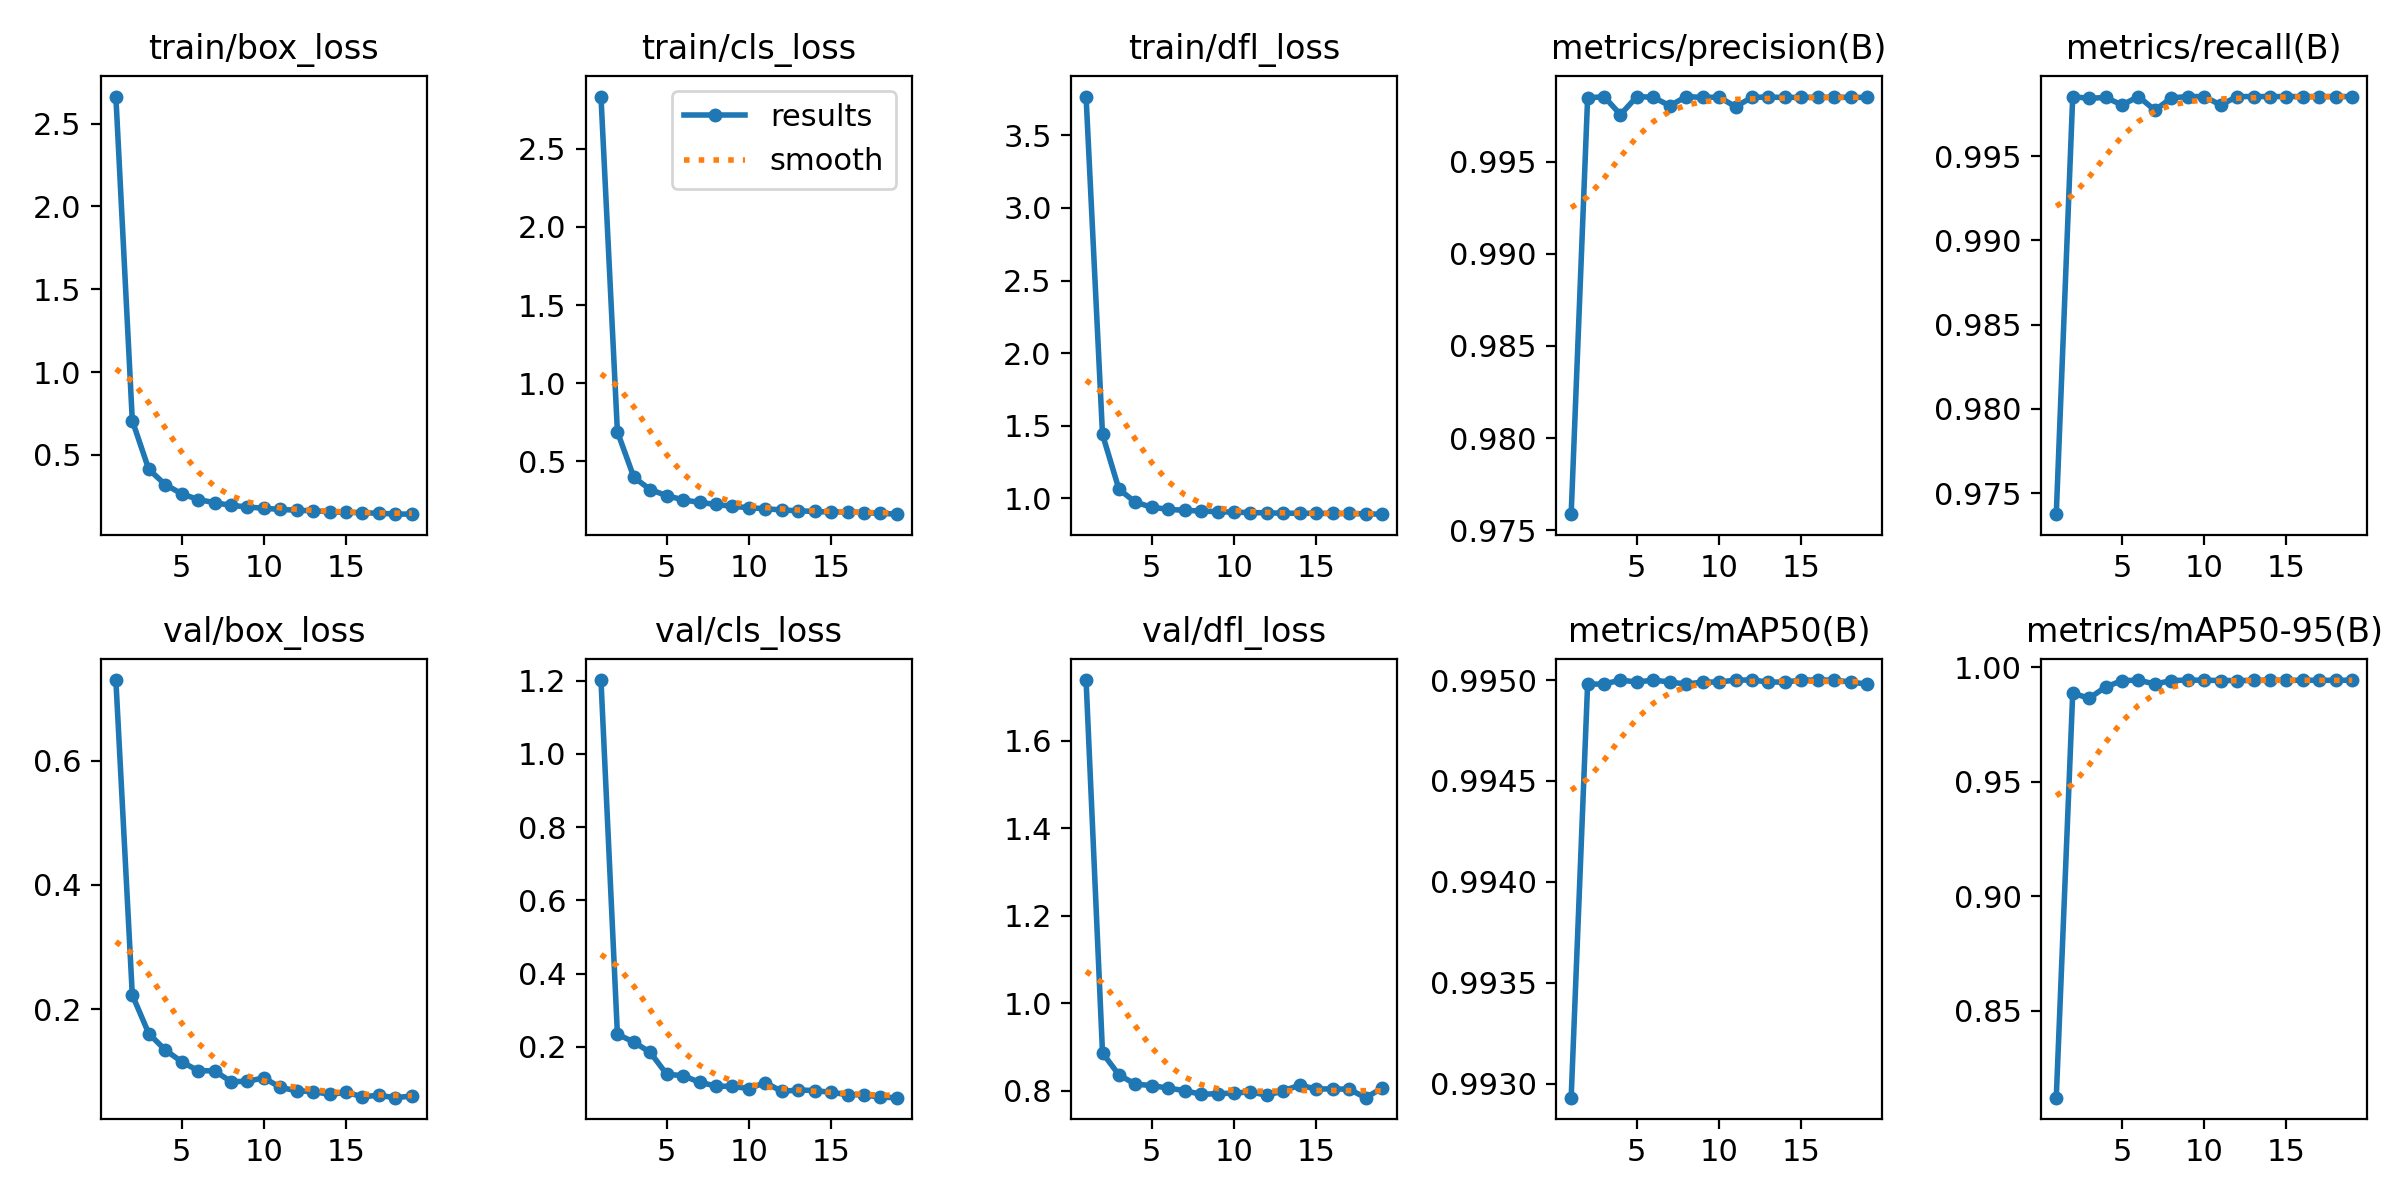

The data file committed next to this chart (first rows):
epoch, train/box_loss, train/cls_loss, train/dfl_loss, metrics/precision(B), metrics/recall(B), metrics/mAP50(B), metrics/mAP50-95(B), val/box_loss, val/cls_loss, val/dfl_loss, lr/pg0, lr/pg1, lr/pg2
1, 2.663, 2.834, 3.767, 0.9759, 0.9738, 0.9929, 0.812, 0.7297, 1.201, 1.739, 0.003332, 0.003332, 0.003332
2, 0.7069, 0.69, 1.44, 0.9984, 0.9985, 0.995, 0.9886, 0.2228, 0.2342, 0.8862, 0.006599, 0.006599, 0.006599
3, 0.4127, 0.3985, 1.062, 0.9985, 0.9984, 0.995, 0.9864, 0.1608, 0.2129, 0.8359, 0.009801, 0.009801, 0.009801
4, 0.3209, 0.3196, 0.9727, 0.9976, 0.9985, 0.995, 0.9913, 0.1344, 0.1845, 0.8148, 0.009703, 0.009703, 0.009703
5, 0.2652, 0.2809, 0.9385, 0.9985, 0.998, 0.995, 0.9941, 0.1154, 0.1248, 0.8115, 0.009604, 0.009604, 0.009604
6, 0.2304, 0.2542, 0.9237, 0.9985, 0.9985, 0.995, 0.9943, 0.1009, 0.1211, 0.8057, 0.009505, 0.009505, 0.009505
7, 0.2112, 0.2375, 0.9169, 0.998, 0.9977, 0.995, 0.9926, 0.1007, 0.1029, 0.8001, 0.009406, 0.009406, 0.009406
8, 0.1954, 0.2251, 0.9123, 0.9985, 0.9984, 0.995, 0.9941, 0.08341, 0.09278, 0.7914, 0.009307, 0.009307, 0.009307
9, 0.1852, 0.2119, 0.9069, 0.9985, 0.9985, 0.995, 0.9943, 0.08372, 0.09156, 0.7932, 0.009208, 0.009208, 0.009208
10, 0.1776, 0.2044, 0.9046, 0.9985, 0.9985, 0.995, 0.9943, 0.08946, 0.08583, 0.7941, 0.009109, 0.009109, 0.009109
11, 0.1706, 0.1968, 0.9013, 0.998, 0.998, 0.995, 0.9941, 0.07405, 0.1023, 0.7974, 0.00901, 0.00901, 0.00901
12, 0.1657, 0.1897, 0.8995, 0.9985, 0.9985, 0.995, 0.9941, 0.06844, 0.07787, 0.7891, 0.008911, 0.008911, 0.008911
13, 0.1618, 0.1838, 0.8972, 0.9985, 0.9985, 0.995, 0.9942, 0.0673, 0.08216, 0.7998, 0.008812, 0.008812, 0.008812
14, 0.1568, 0.1803, 0.8965, 0.9985, 0.9985, 0.995, 0.9943, 0.06288, 0.08028, 0.8125, 0.008713, 0.008713, 0.008713
15, 0.1523, 0.1753, 0.896, 0.9985, 0.9985, 0.995, 0.9942, 0.06587, 0.0756, 0.8038, 0.008614, 0.008614, 0.008614
16, 0.1507, 0.1787, 0.8954, 0.9985, 0.9985, 0.995, 0.9943, 0.05922, 0.06915, 0.8039, 0.008515, 0.008515, 0.008515
17, 0.1473, 0.1716, 0.8955, 0.9985, 0.9985, 0.995, 0.9942, 0.06122, 0.06873, 0.8033, 0.008416, 0.008416, 0.008416
18, 0.1431, 0.1679, 0.8925, 0.9985, 0.9985, 0.995, 0.9942, 0.0575, 0.06229, 0.7839, 0.008317, 0.008317, 0.008317
19, 0.1419, 0.1625, 0.8904, 0.9985, 0.9985, 0.995, 0.9943, 0.06023, 0.06095, 0.8054, 0.008218, 0.008218, 0.008218
